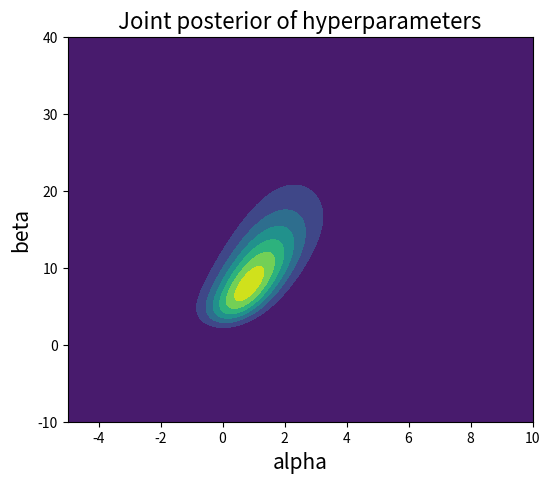
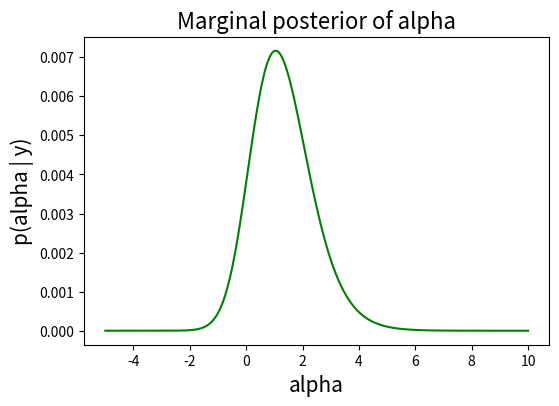
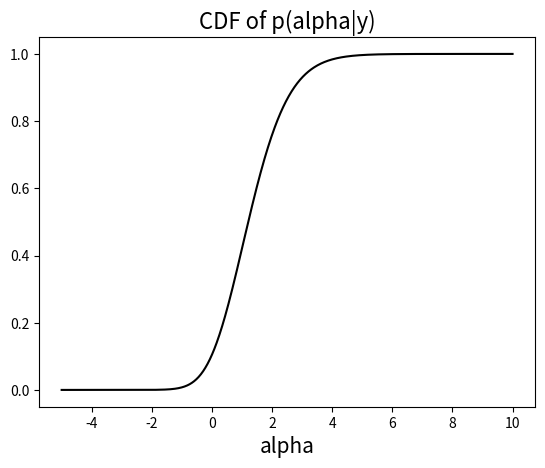
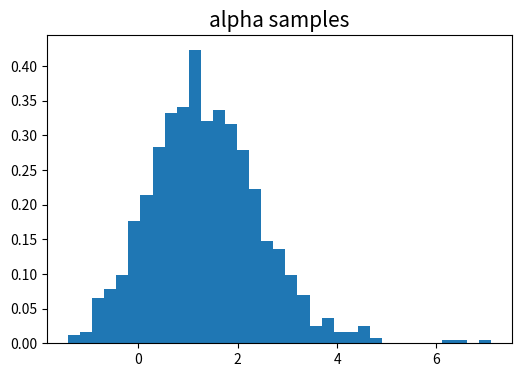
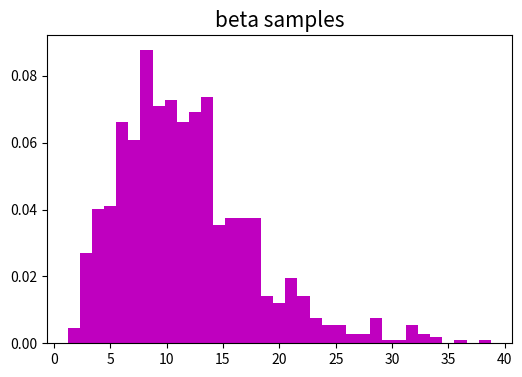
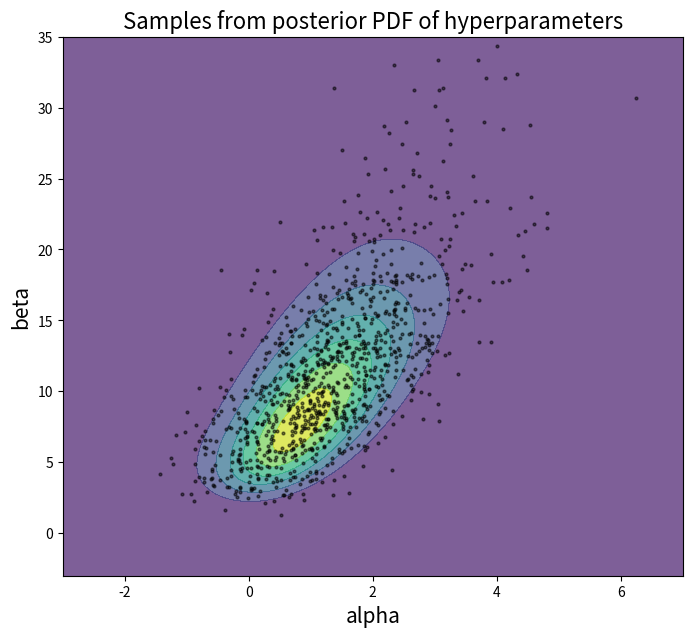

Write the Python code that produced these figures, in order.
# -*- coding: utf-8 -*-
"""
Created on Sun Oct 27 16:13:38 2019

[redacted]
"""

""" Recreating the example in section 3.7 of <Bayesian Data Analysis> by Gelman et al. (BDA3)
    A rather simple case of 2-parameter multivariate hierarchical inference for a regression model based on 
      non-conjugate analysis, solved by grid simulations (without using MCMC).
"""

import numpy as np
import pandas as pd
#from scipy.stats import gamma, binom
from scipy.special import logit, expit  # logistic transformation and its inverse, resp.
from scipy.optimize import minimize
import matplotlib.pyplot as plt

# =============================================================================
# =============================================================================
# =============================================================================
# # # TO DO!!!!!
# =============================================================================
# =============================================================================
# =============================================================================
# =============================================================================
# =============================================================================
# # CODE BELOW IS SECTION 3.7
# =============================================================================
# =============================================================================


def get_data():
    """ See table 3.1 on page 74
        index is group number.    
        columns represent resp. dose, number of animals and number of deaths.
    """
    data  = pd.DataFrame(columns=list('xny'), \
                         data=np.array([[-.86, 5, 0], [-.3, 5, 1], [-.05, 5, 3], [.76, 5, 5]]), \
                         index=range(1,5))
    data.index.name = 'i'
    return data

def likel(alpha, beta):
    """ alpha, beta are (sampled or fixed) scalars; uses data vectors of same size (N,1) from global dataframe df """
    L = 1
    for _,row in df.iterrows():
        L *= ((expit(alpha + beta*row.x))**row.y) * (1 - expit(alpha + beta*row.x))**(row.n - row.y)
    return L

def log_likel(alpha, beta):
    """ alpha, beta are scalars or vectors.
        data is contained in global variable dataframe df.
        to do: fully vectorised/broadcasted.
    """
    LL = 0
    for _,row in df.iterrows():
        A = alpha + beta*row.x
        LL += row.y * (A - np.log(1 + np.exp(A))) \
              - (row.n - row.y) * np.log(1 + np.exp(A))
    return LL

def likel_for_optimisation(V):
    """ for finding MLE used as initial values of sampling.
        V[0] is alpha, V[1] is beta
    """
    #LL = 0
    #for _,row in df.iterrows():
    #    LL += row.y*np.log(expit(V[0] + V[1]*row.x)) + (row.n - row.y)*np.log(1 - expit(V[0] + V[1]*row.x))
    L = 1
    for _,row in df.iterrows():
        L *= ((expit(V[0] + V[1]*row.x))**row.y) * (1 - expit(V[0] + V[1]*row.x))**(row.n - row.y)
    return -L


if __name__=='__main__':
    
    # prepare
    n_samples = 1000
    df = get_data()
    df['theta'] = df['y'] / df['n']
    df['theta_logit'] = logit(df['theta'])

    # MLE estimate of hyperparameters (to do: why cannot use log likelihood here?)
    res = minimize(likel_for_optimisation, (1, 1), options={'maxiter':100})
    print('\nMLE estimate (alpha,beta):', res.x)

    # Find contours of (unnormalized) joint posterior density of hyperparams (alphas, beta)
    # Note that this the resulting points are not suitable as posterior samples!
    alpha0 = np.linspace(-5, 10, 801)
    beta0 = np.linspace(-10, 40, 1001)
    subgrid_stepsize = {'alpha':np.diff(alpha0)[0], 'beta':np.diff(beta0)[0]}
    av, bv = np.meshgrid(alpha0, beta0)
    #L_vals = np.empty_like(av)
    Log_LH_vals = np.empty_like(av)
    for i,zz in enumerate(zip(av, bv)):
        #L_vals[i,:] = likel(zz[0], zz[1])  # to do: replace by np.prod()
        Log_LH_vals[i,:] = log_likel(zz[0], zz[1])  # log of likelihood (=posterior here)
    Log_LH_vals -= Log_LH_vals.max().max()
    L_vals = np.exp(Log_LH_vals)
    plt.figure(figsize=(6,5))
    h = plt.contourf(av, bv, L_vals)
    plt.xlabel('alpha', fontsize=15)
    plt.ylabel('beta', fontsize=15)
    plt.title('Joint posterior of hyperparameters', fontsize=16)
    
    # Compute marginal posterior of alpha ('Step 1')
    joint_pdf = L_vals / L_vals.sum()  # approximated log normalised posterior (log to )
    marginal_posterior_alpha = joint_pdf.sum(axis=0)
    marginal_posterior_alpha /= marginal_posterior_alpha.sum()
    plt.figure(figsize=(6,4))
    plt.plot(alpha0, marginal_posterior_alpha,'g-')
    plt.xlabel('alpha', fontsize=15)
    plt.ylabel('p(alpha | y)', fontsize=15)
    plt.title('Marginal posterior of alpha', fontsize=16)

    # 'Step 2a': draw from p(alpha|y) by using inverse discrete CDF
    alpha_cdf = marginal_posterior_alpha.cumsum()
    alpha_cdf /= alpha_cdf.max()  # to fix potential rounding off errors
    plt.figure(); plt.plot(alpha0, alpha_cdf, 'k-'); plt.title('CDF of p(alpha|y)', fontsize=16); plt.xlabel('alpha',fontsize=15)
    #us = np.random.choice(marginal_posterior_alpha, size=1000)
    #uniform_samples = np.random.uniform(0, 1, size=1000)
    #alpha_samples = np.quantile(alpha0, us, interpolation='linear') # FAIL: should be able to use this function for Inverse cdf sampling from arbitrary discrete distribution! to do: do all this in pandas df    
    alpha_samples = np.random.choice(alpha0, size=n_samples, replace=True, p=marginal_posterior_alpha)
    plt.figure(figsize=(6,4))
    plt.hist(alpha_samples, density=True, bins=35)
    plt.title('alpha samples', fontsize=15)
    
    # 'Step 2b': draw beta samples from the conditional posterior p(beta|alpha, y), given alpha samples
    beta_samples = np.empty_like(alpha_samples)
    for i,a in enumerate(alpha_samples):
        alpha_index = np.nonzero(alpha0==a)[0][0]
        beta_conditional_post = joint_pdf[:,alpha_index] / joint_pdf[:,alpha_index].sum()  # p(beta | alpha, y), i.e. gives beta post.pdf as a slice of joint pdf.
        beta_samples[i] = np.random.choice(beta0, size=1, p=beta_conditional_post)
    plt.figure(figsize=(6,4))
    plt.hist(beta_samples, density=True, color='m', bins=35)
    plt.title('beta samples', fontsize=15)

    # 'Step 2c': Add uniformly random subgrid jitter to smooth out discretely sampled values
    alpha_jitter = np.random.uniform(low=-subgrid_stepsize['alpha']/2, \
                                     high=subgrid_stepsize['alpha']/2, \
                                     size=n_samples)
    alpha_samples += alpha_jitter
    beta_jitter = np.random.uniform(low=-subgrid_stepsize['beta']/2, \
                                    high=subgrid_stepsize['beta']/2, \
                                    size=n_samples)
    beta_samples += beta_jitter

    # Plot resulting posterior samples, on top of joint pdf
    plt.figure(figsize=(8,7))
    h = plt.contourf(av, bv, L_vals, alpha=.7)
    plt.plot(alpha_samples, beta_samples, 'k.', markersize=4, alpha=.5)
    plt.title('Samples from posterior PDF of hyperparameters', fontsize=16)
    plt.xlabel('alpha', fontsize=15)
    plt.ylabel('beta', fontsize=15)
    plt.xlim([-3, 7])
    plt.ylim([-3, 35])
        